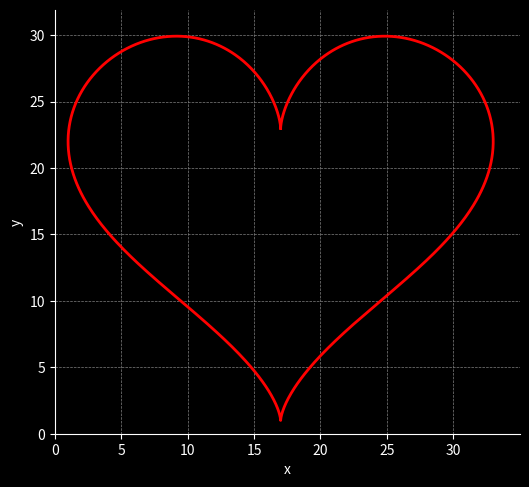

Reproduce this figure in Python.
import numpy as np
import matplotlib.pyplot as plt

# Full heart parametric equations
t = np.linspace(0, 2 * np.pi, 1000)
x_raw = 16 * np.sin(t)**3
y_raw = 13 * np.cos(t) - 5 * np.cos(2*t) - 2 * np.cos(3*t) - np.cos(4*t)

# Shift and scale to move into first quadrant
x_shifted = x_raw - np.min(x_raw) + 1  # Shift right
y_shifted = y_raw - np.min(y_raw) + 1  # Shift up

# Plot
fig, ax = plt.subplots(figsize=(6, 6))
fig.patch.set_facecolor('black')        # Black figure background
ax.set_facecolor('black')               # Black plot background
ax.plot(x_shifted, y_shifted, color='red', linewidth=2)

# Grid and axis formatting
ax.grid(True, color='gray', linestyle='--', linewidth=0.5)
ax.set_xlim(0, np.max(x_shifted) + 2)
ax.set_ylim(0, np.max(y_shifted) + 2)
ax.set_aspect('equal')
ax.spines['top'].set_visible(False)
ax.spines['right'].set_visible(False)
ax.spines['bottom'].set_color('white')
ax.spines['left'].set_color('white')
ax.tick_params(colors='white')          # White ticks for contrast
ax.xaxis.label.set_color('white')
ax.yaxis.label.set_color('white')

# Optional: axis labels
ax.set_xlabel('x')
ax.set_ylabel('y')

plt.show()
